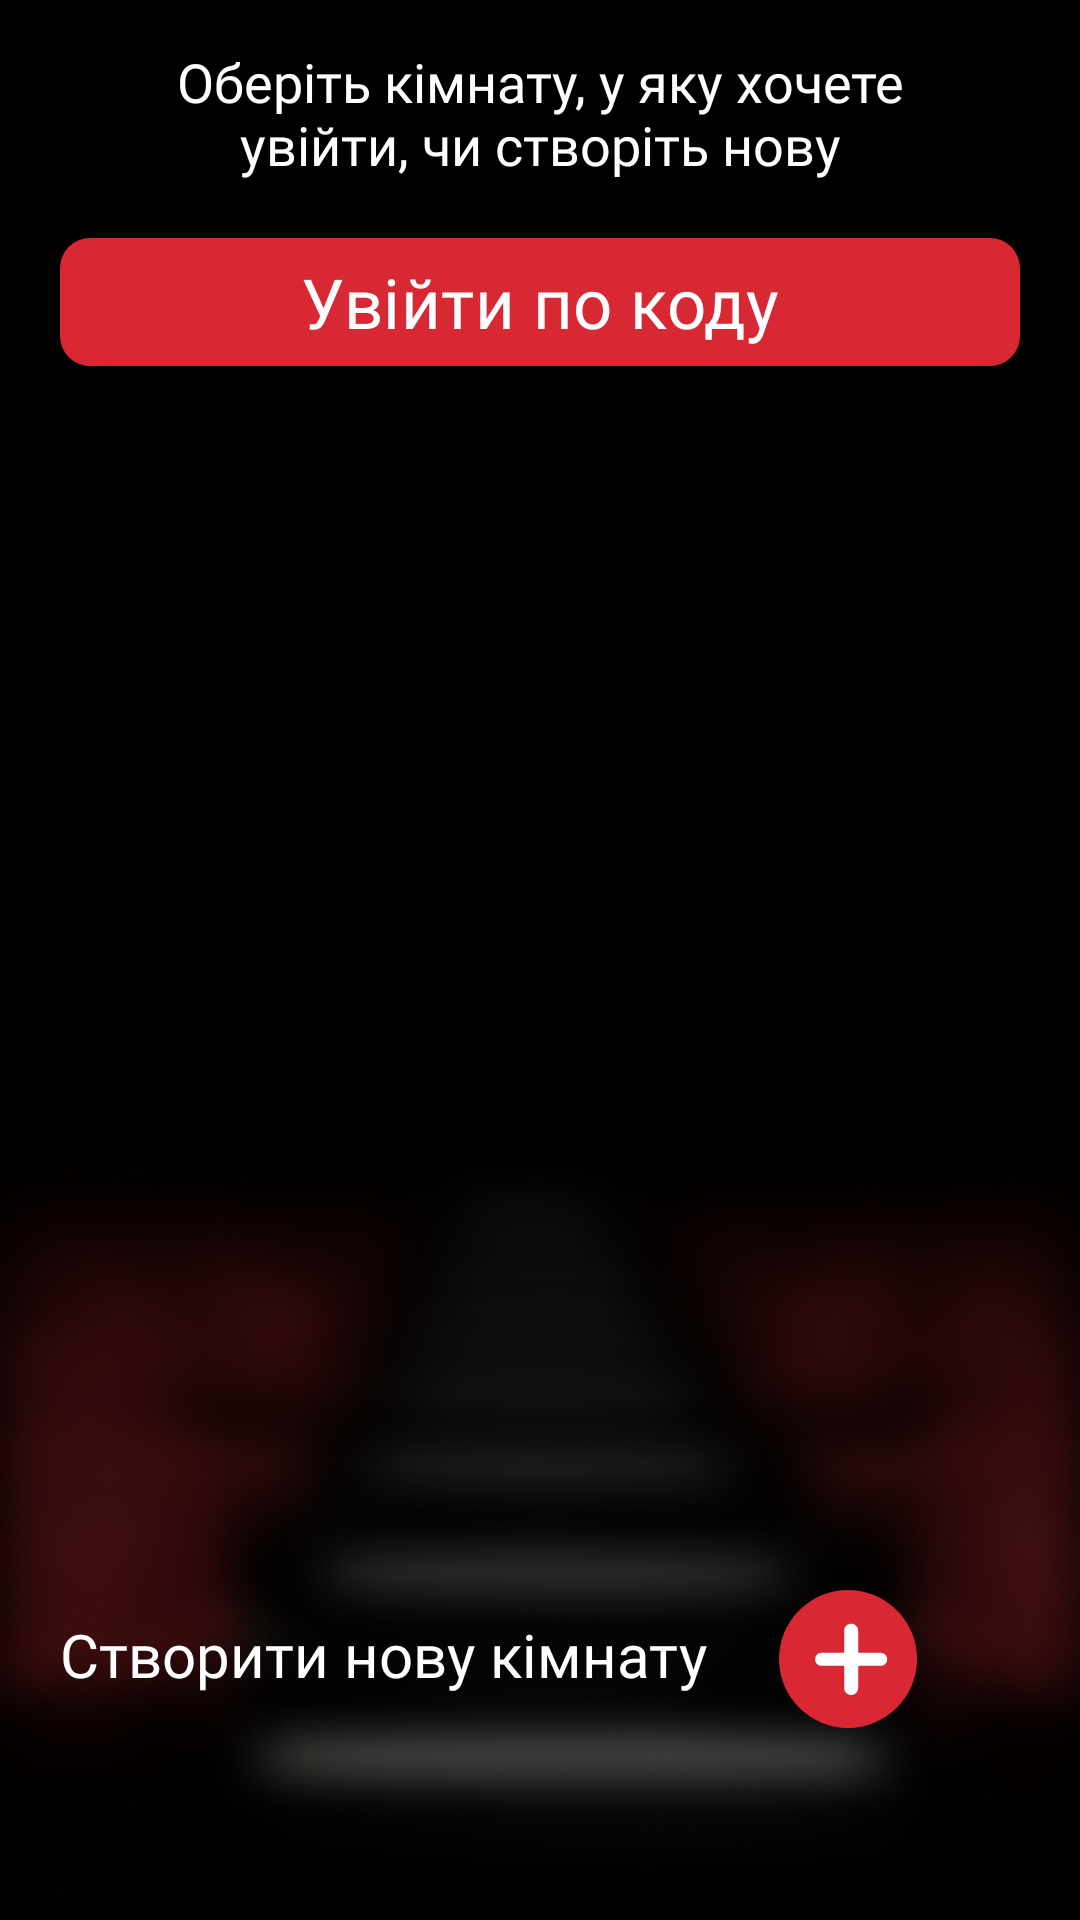

Here is an Android app screen rendered from its layout file. Give the layout XML and the strings, colors and styles it references.
<!-- AndroidManifest.xml: application theme Theme.FilmiFy -->
<!-- res/layout/fragment_rooms.xml -->
<?xml version="1.0" encoding="utf-8"?>
<FrameLayout xmlns:android="http://schemas.android.com/apk/res/android"
    xmlns:app="http://schemas.android.com/apk/res-auto"
    xmlns:tools="http://schemas.android.com/tools"
    android:layout_width="match_parent"
    android:layout_height="match_parent"
    android:background="@drawable/blur_background"
    tools:context=".Fragments.RoomsFragment">

    <RelativeLayout
        android:layout_width="match_parent"
        android:layout_height="match_parent">

        <LinearLayout
            android:id="@+id/linearLayout"
            android:layout_width="match_parent"
            android:layout_height="wrap_content"
            android:orientation="vertical"
            android:layout_marginLeft="20dp"
            android:layout_marginRight="20dp"
            android:layout_marginBottom="20dp">

            <TextView
                android:layout_width="match_parent"
                android:layout_height="match_parent"
                android:layout_centerHorizontal="true"
                android:fontFamily="@font/montserrat_alternates_regular"

                android:gravity="center"
                android:padding="15dp"
                android:text="Оберіть кімнату, у яку хочете увійти, чи створіть нову"
                android:textColor="@color/white"
                android:textSize="18dp" />

            <com.google.android.material.button.MaterialButton
                android:id="@+id/joinRoomButton"
                android:layout_width="match_parent"
                android:layout_height="wrap_content"
                android:layout_gravity="center"
                android:fontFamily="@font/pacifico_regular"
                android:text="Увійти по коду"
                android:textAllCaps="false"
                android:textColor="@color/white"
                android:textSize="23dp"
                app:cornerRadius="10dp">
            </com.google.android.material.button.MaterialButton>

        </LinearLayout>

        <androidx.recyclerview.widget.RecyclerView
            android:id="@+id/recyclerView"
            android:layout_width="match_parent"
            android:layout_height="match_parent"
            android:layout_below="@+id/linearLayout"
            android:layout_marginBottom="120dp" />

        <LinearLayout
            android:layout_width="match_parent"
            android:layout_height="wrap_content"
            android:layout_alignParentBottom="true"
            android:layout_marginBottom="56dp"
            android:orientation="horizontal">

            <TextView
                android:layout_width="wrap_content"
                android:layout_height="wrap_content"
                android:layout_gravity="center_vertical"
                android:layout_marginLeft="20dp"
                android:fontFamily="@font/montserrat_alternates_bold"
                android:text="Створити нову кімнату"
                android:textColor="@color/white"
                android:textSize="20dp" />

            <ImageButton
                android:id="@+id/createRoom"
                android:layout_width="wrap_content"
                android:layout_height="wrap_content"
                android:layout_centerVertical="true"
                android:layout_marginLeft="20dp"
                android:background="@android:color/transparent"
                android:src="@drawable/ic_add_button" />
        </LinearLayout>
    </RelativeLayout>
</FrameLayout>
<!-- resources referenced by this layout -->
<resources>
  <color name="white">#FFFFFFFF</color>
  <!-- drawable blur_background: png bitmap (drawable, 256752 bytes) -->
  <!-- drawable ic_add_button (drawable) -->
  <vector xmlns:android="http://schemas.android.com/apk/res/android"
      android:width="54dp"
      android:height="65dp"
      android:viewportWidth="54"
      android:viewportHeight="65">
    <path
        android:pathData="M27,34m-23,0a23,23 0,1 1,46 0a23,23 0,1 1,-46 0"
        android:fillColor="#D82833"/>
    <path
        android:pathData="M18.207,36.283C17.606,36.283 17.086,36.078 16.649,35.668C16.239,35.231 16.034,34.711 16.034,34.11C16.034,33.509 16.239,33.003 16.649,32.593C17.086,32.156 17.606,31.937 18.207,31.937H25.382C25.601,31.937 25.71,31.814 25.71,31.568V24.557C25.71,23.928 25.942,23.382 26.407,22.917C26.872,22.452 27.418,22.22 28.047,22.22C28.676,22.22 29.222,22.452 29.687,22.917C30.152,23.382 30.384,23.928 30.384,24.557V31.568C30.384,31.814 30.493,31.937 30.712,31.937H37.887C38.488,31.937 38.994,32.156 39.404,32.593C39.841,33.003 40.06,33.509 40.06,34.11C40.06,34.711 39.841,35.231 39.404,35.668C38.994,36.078 38.488,36.283 37.887,36.283H30.712C30.493,36.283 30.384,36.406 30.384,36.652V43.663C30.384,44.292 30.152,44.838 29.687,45.303C29.222,45.768 28.676,46 28.047,46C27.418,46 26.872,45.768 26.407,45.303C25.942,44.838 25.71,44.292 25.71,43.663V36.652C25.71,36.406 25.601,36.283 25.382,36.283H18.207Z"
        android:fillColor="#ffffff"/>
  </vector>
  <style name="Theme.FilmiFy" parent="Theme.Material3.DayNight.NoActionBar">
           Primary brand color.
          <item name="colorPrimary">@color/red</item>
          <item name="colorPrimaryVariant">@color/purple_700</item>
          <item name="colorOnPrimary">@color/white</item>
              Secondary brand color.
          <item name="colorSecondary">@color/teal_200</item>
          <item name="colorSecondaryVariant">@color/teal_700</item>
          <item name="colorOnSecondary">@color/black</item>
              Status bar color
          <item name="android:statusBarColor">?attr/colorPrimaryVariant</item>
              Customize your theme here.
      </style>
  <color name="red">#D82833</color>
  <color name="purple_700">#FF3700B3</color>
  <color name="teal_200">#FF03DAC5</color>
  <color name="teal_700">#FF018786</color>
  <color name="black">#FF000000</color>
</resources>
